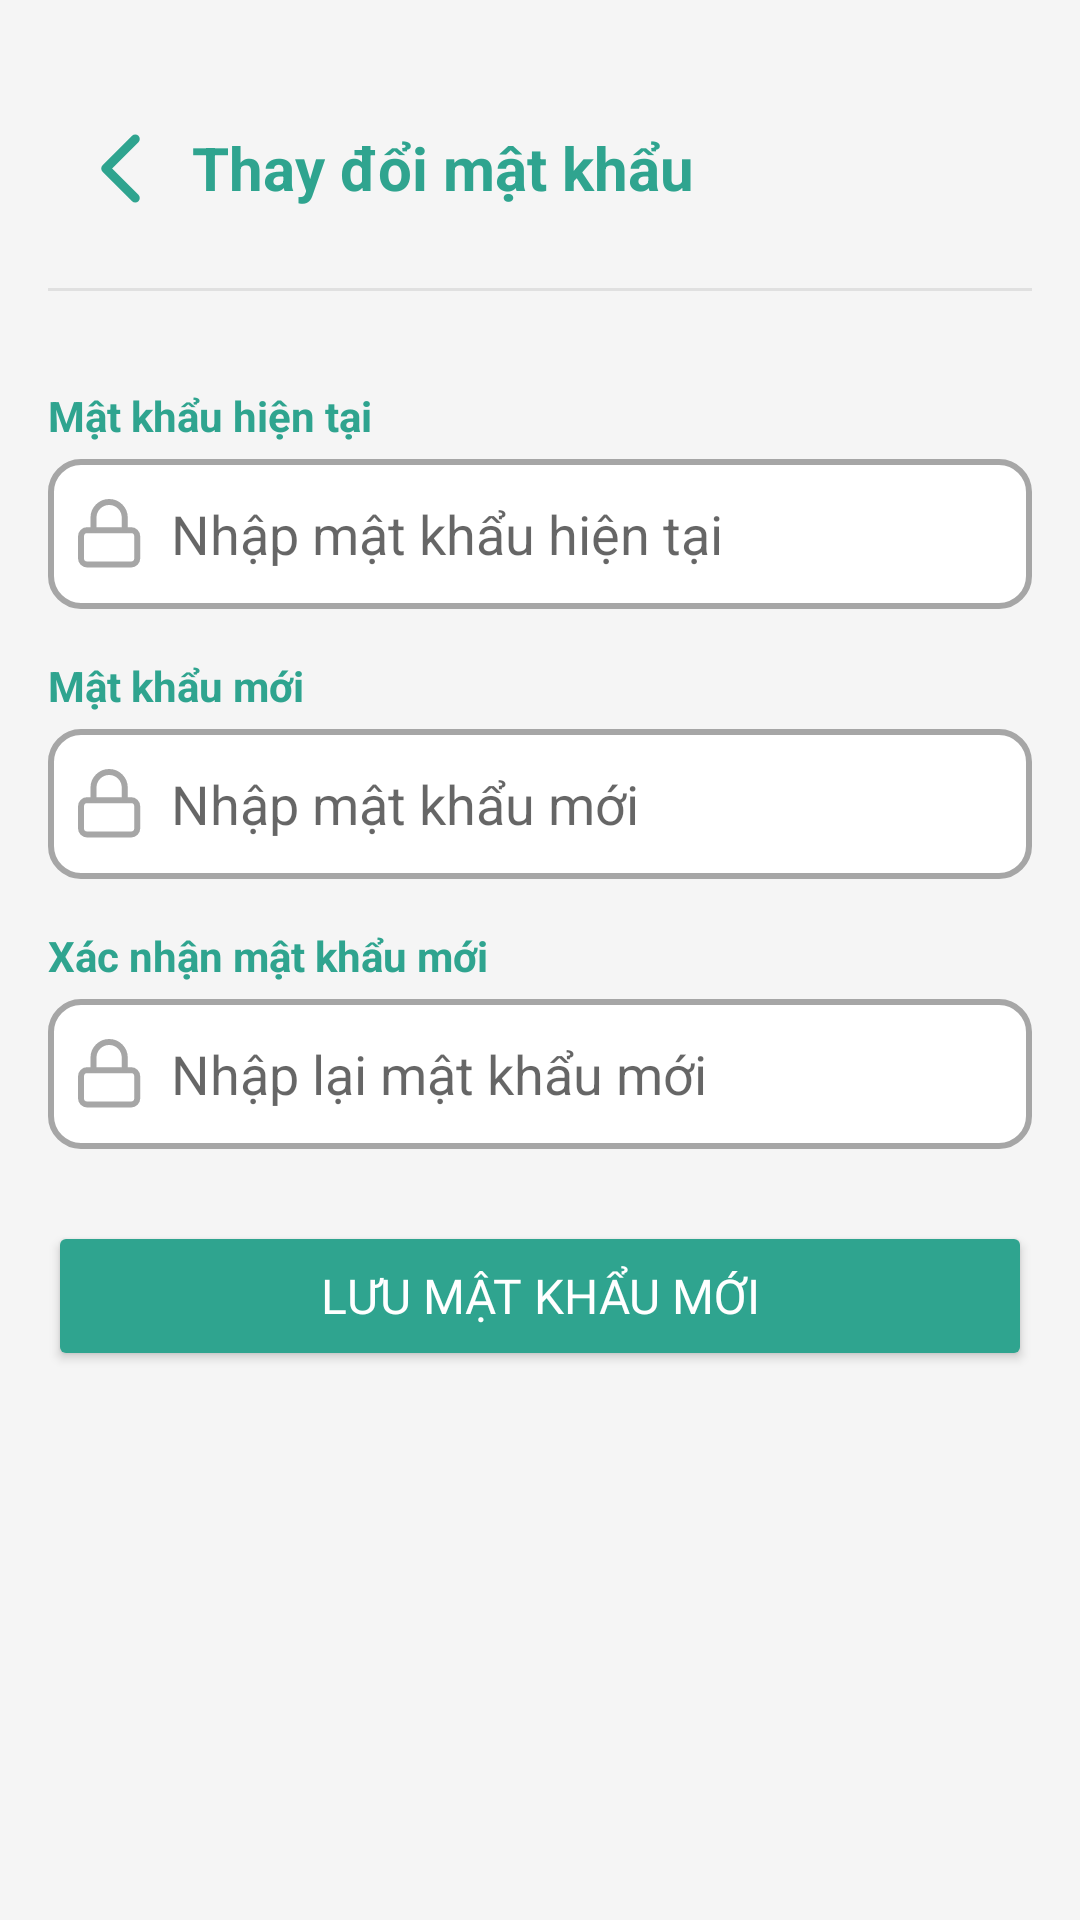

Android layout source for this screen:
<!-- AndroidManifest.xml: application theme Theme.MySpendyApp -->
<!-- res/layout/fragment_change_password.xml -->
<?xml version="1.0" encoding="utf-8"?>
<ScrollView xmlns:android="http://schemas.android.com/apk/res/android"
    xmlns:app="http://schemas.android.com/apk/res-auto"
    xmlns:tools="http://schemas.android.com/tools"
    android:layout_width="match_parent"
    android:layout_height="match_parent"
    android:background="#F5F5F5"
    android:fillViewport="true">

    <LinearLayout
        android:layout_width="match_parent"
        android:layout_height="wrap_content"
        android:orientation="vertical"
        android:padding="16dp">

        
        <LinearLayout
            android:layout_width="match_parent"
            android:layout_height="wrap_content"
            android:orientation="horizontal"
            android:gravity="center_vertical"
            android:paddingVertical="16dp">

            <ImageButton
                android:id="@+id/btnBack"
                android:layout_width="48dp"
                android:layout_height="48dp"
                android:background="?attr/selectableItemBackgroundBorderless"
                android:src="@drawable/ic_back_white"
                android:contentDescription="Quay lại"
                app:tint="@color/main_green"
                android:padding="12dp" />

            <TextView
                android:layout_width="0dp"
                android:layout_height="wrap_content"
                android:layout_weight="1"
                android:text="Thay đổi mật khẩu"
                android:textSize="20sp"
                android:textStyle="bold"
                android:textColor="@color/main_green"
                android:gravity="center_vertical" />
        </LinearLayout>

        <View
            android:layout_width="match_parent"
            android:layout_height="1dp"
            android:background="#E0E0E0"
            android:layout_marginBottom="16dp" />

        <LinearLayout
            android:layout_width="match_parent"
            android:layout_height="wrap_content"
            android:orientation="vertical">

            
            <TextView
                android:layout_width="wrap_content"
                android:layout_height="wrap_content"
                android:text="Mật khẩu hiện tại"
                android:textColor="@color/main_green"
                android:textStyle="bold"
                android:layout_marginTop="16dp" />

            <EditText
                android:id="@+id/edtCurrentPassword"
                android:layout_width="match_parent"
                android:layout_height="50dp"
                android:hint="Nhập mật khẩu hiện tại"
                android:inputType="textPassword"
                android:background="@drawable/edittext_border"
                android:drawableStart="@drawable/ic_lock"
                android:drawablePadding="10dp"
                android:paddingStart="10dp"
                android:paddingEnd="10dp"
                android:layout_marginTop="5dp" />

            
            <TextView
                android:layout_width="wrap_content"
                android:layout_height="wrap_content"
                android:text="Mật khẩu mới"
                android:textColor="@color/main_green"
                android:textStyle="bold"
                android:layout_marginTop="16dp" />

            <EditText
                android:id="@+id/edtNewPassword"
                android:layout_width="match_parent"
                android:layout_height="50dp"
                android:hint="Nhập mật khẩu mới"
                android:inputType="textPassword"
                android:background="@drawable/edittext_border"
                android:drawableStart="@drawable/ic_lock"
                android:drawablePadding="10dp"
                android:paddingStart="10dp"
                android:paddingEnd="10dp"
                android:layout_marginTop="5dp" />

            
            <TextView
                android:layout_width="wrap_content"
                android:layout_height="wrap_content"
                android:text="Xác nhận mật khẩu mới"
                android:textColor="@color/main_green"
                android:textStyle="bold"
                android:layout_marginTop="16dp" />

            <EditText
                android:id="@+id/edtConfirmPassword"
                android:layout_width="match_parent"
                android:layout_height="50dp"
                android:hint="Nhập lại mật khẩu mới"
                android:inputType="textPassword"
                android:background="@drawable/edittext_border"
                android:drawableStart="@drawable/ic_lock"
                android:drawablePadding="10dp"
                android:paddingStart="10dp"
                android:paddingEnd="10dp"
                android:layout_marginTop="5dp" />

            
            <Button
                android:id="@+id/btnSave"
                android:layout_width="match_parent"
                android:layout_height="50dp"
                android:layout_marginTop="24dp"
                android:text="Lưu mật khẩu mới"
                android:textSize="16sp"
                android:textColor="#FFFFFF"
                android:backgroundTint="@color/main_green"
                android:fontFamily="@font/baloo2_medium" />

        </LinearLayout>
    </LinearLayout>

</ScrollView>
<!-- resources referenced by this layout -->
<resources>
  <color name="main_green">#2FA48F</color>
  <!-- drawable edittext_border (drawable) -->
  <?xml version="1.0" encoding="utf-8"?>
  <shape xmlns:android="http://schemas.android.com/apk/res/android"
      android:shape="rectangle">
  
      
      <stroke
          android:width="2dp"
          android:color="#A6A6A6" /> 
  
      
      <corners android:radius="10dp"/>
  
      
      <solid android:color="#FFFFFF"/>
  
      
      <padding
          android:left="12dp"
          android:top="12dp"
          android:right="12dp"
          android:bottom="12dp" />
  </shape>
  <!-- drawable ic_back_white (drawable) -->
  <vector xmlns:android="http://schemas.android.com/apk/res/android"
      android:width="35dp"
      android:height="35dp"
      android:viewportWidth="35"
      android:viewportHeight="35">
    <path
        android:pathData="M22.422,7.656L12.578,17.5L22.422,27.344"
        android:strokeLineJoin="round"
        android:strokeWidth="3"
        android:fillColor="#00000000"
        android:strokeColor="#ffffff"
        android:strokeLineCap="round"/>
  </vector>
  <!-- drawable ic_lock (drawable) -->
  <vector xmlns:android="http://schemas.android.com/apk/res/android"
      android:width="21dp"
      android:height="23dp"
      android:viewportWidth="21"
      android:viewportHeight="23">
    <path
        android:pathData="M17.667,10.375H3.083C1.933,10.375 1,11.308 1,12.458V19.75C1,20.901 1.933,21.833 3.083,21.833H17.667C18.817,21.833 19.75,20.901 19.75,19.75V12.458C19.75,11.308 18.817,10.375 17.667,10.375Z"
        android:strokeLineJoin="round"
        android:strokeWidth="2"
        android:fillColor="#00000000"
        android:strokeColor="#A6A6A6"
        android:strokeLineCap="round"/>
    <path
        android:pathData="M5.167,10.375V6.208C5.167,4.827 5.715,3.502 6.692,2.525C7.669,1.549 8.994,1 10.375,1C11.756,1 13.081,1.549 14.058,2.525C15.035,3.502 15.583,4.827 15.583,6.208V10.375"
        android:strokeLineJoin="round"
        android:strokeWidth="2"
        android:fillColor="#00000000"
        android:strokeColor="#A6A6A6"
        android:strokeLineCap="round"/>
  </vector>
  <style name="Theme.MySpendyApp" parent="Theme.AppCompat.Light.DarkActionBar">
          
          <item name="windowActionBar">false</item>
          <item name="windowNoTitle">true</item>
  
          
          <item name="colorPrimary">@color/purple_500</item>
          <item name="colorPrimaryVariant">@color/purple_700</item>
          <item name="colorOnPrimary">@color/white</item>
          
          <item name="colorSecondary">@color/teal_200</item>
          <item name="colorSecondaryVariant">@color/teal_700</item>
          <item name="colorOnSecondary">@color/black</item>
          
          <item name="android:statusBarColor">?attr/colorPrimaryVariant</item>
          
      </style>
  <color name="purple_500">#FF6200EE</color>
  <color name="purple_700">#FF3700B3</color>
  <color name="white">#FFFFFFFF</color>
  <color name="teal_200">#FF03DAC5</color>
  <color name="teal_700">#FF018786</color>
  <color name="black">#FF000000</color>
</resources>
